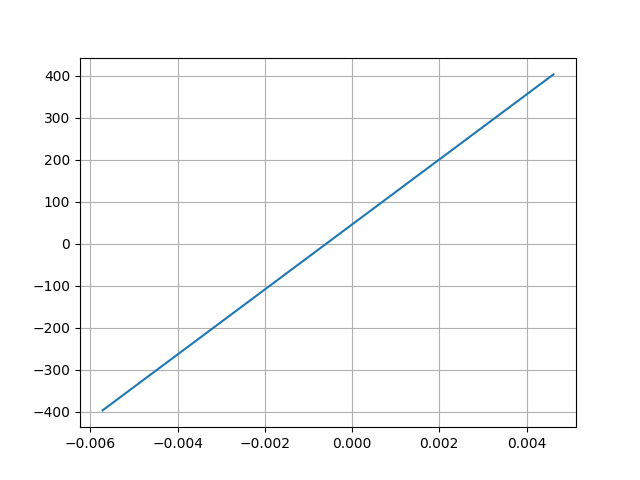

The data file committed next to this chart (first rows):
Desplacment, Force
0.004617, 403.1
-0.005719, -397
